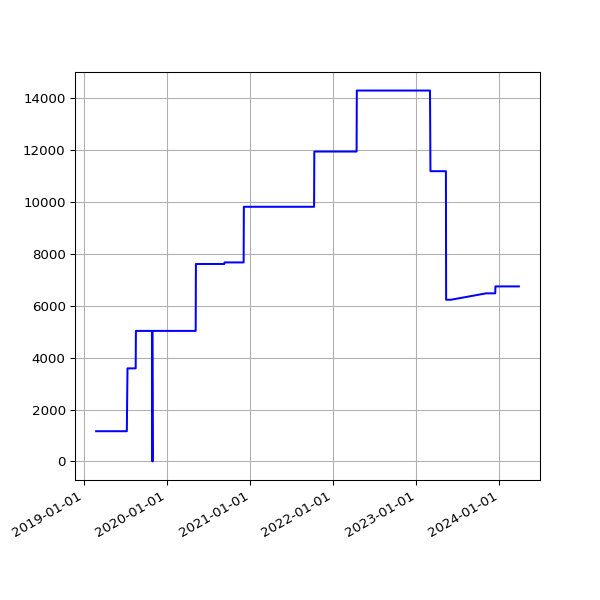

The file beside this chart, header and first rows:
date, value
2019-02-22 06:55:53 +0000, 1165
2019-02-25 06:38:05 +0000, 1165
2019-03-01 06:43:32 +0000, 1165
2019-03-04 07:01:27 +0000, 1165
2019-03-07 07:15:07 +0000, 1165
2019-03-10 06:41:23 +0000, 1165
2019-03-13 06:35:04 +0000, 1165
2019-03-16 06:34:51 +0000, 1165
2019-03-19 06:42:23 +0000, 1165
2019-03-22 06:58:13 +0000, 1165
2019-03-25 06:50:58 +0000, 1165
2019-03-28 07:47:59 +0000, 1165
2019-04-01 07:40:45 +0100, 1165
2019-04-04 06:42:25 +0100, 1165
2019-04-07 06:51:48 +0100, 1165
2019-04-10 06:56:15 +0100, 1165
2019-04-16 11:24:05 +0100, 1165
2019-04-19 07:16:50 +0100, 1165
2019-04-22 07:00:26 +0100, 1165
2019-05-01 07:20:31 +0100, 1165
2019-05-04 07:15:27 +0100, 1165
2019-05-07 07:29:37 +0100, 1165
2019-05-10 07:10:29 +0100, 1165
2019-05-13 07:01:24 +0100, 1165
2019-05-16 07:14:22 +0100, 1165
2019-05-19 06:46:07 +0100, 1165
2019-06-13 07:03:22 +0100, 1165
2019-06-16 06:39:01 +0100, 1165
2019-06-19 06:09:05 +0100, 1165
2019-06-22 06:26:55 +0100, 1165
2019-06-25 06:11:17 +0100, 1165
2019-07-01 06:48:57 +0100, 1165
2019-07-04 07:07:36 +0100, 1165
2019-07-07 06:57:19 +0100, 1165
2019-07-10 06:59:56 +0100, 3586
2019-07-13 07:03:15 +0100, 3586
2019-07-16 06:54:44 +0100, 3586
2019-07-19 07:03:46 +0100, 3586
2019-07-22 07:26:34 +0100, 3586
2019-07-25 07:25:18 +0100, 3586
2019-07-28 08:06:14 +0100, 3586
2019-07-31 06:33:09 +0100, 3586
2019-08-01 07:04:31 +0100, 3586
2019-08-02 06:25:51 +0100, 3586
2019-08-03 06:23:45 +0100, 3586
2019-08-04 07:18:53 +0100, 3586
2019-08-05 06:13:25 +0100, 3586
2019-08-06 06:32:26 +0100, 3586
2019-08-07 06:38:59 +0100, 3586
2019-08-08 07:16:43 +0100, 3586
2019-08-09 06:20:39 +0100, 3586
2019-08-10 06:22:40 +0100, 3586
2019-08-11 07:18:29 +0100, 3586
2019-08-12 06:37:47 +0100, 3586
2019-08-13 08:02:12 +0100, 3586
2019-08-14 07:07:20 +0100, 3586
2019-08-15 06:48:04 +0100, 3586
2019-08-16 07:13:46 +0100, 5030
2019-08-17 06:01:35 +0100, 5030
2019-08-18 06:19:27 +0100, 5030
... 1,466 more rows
